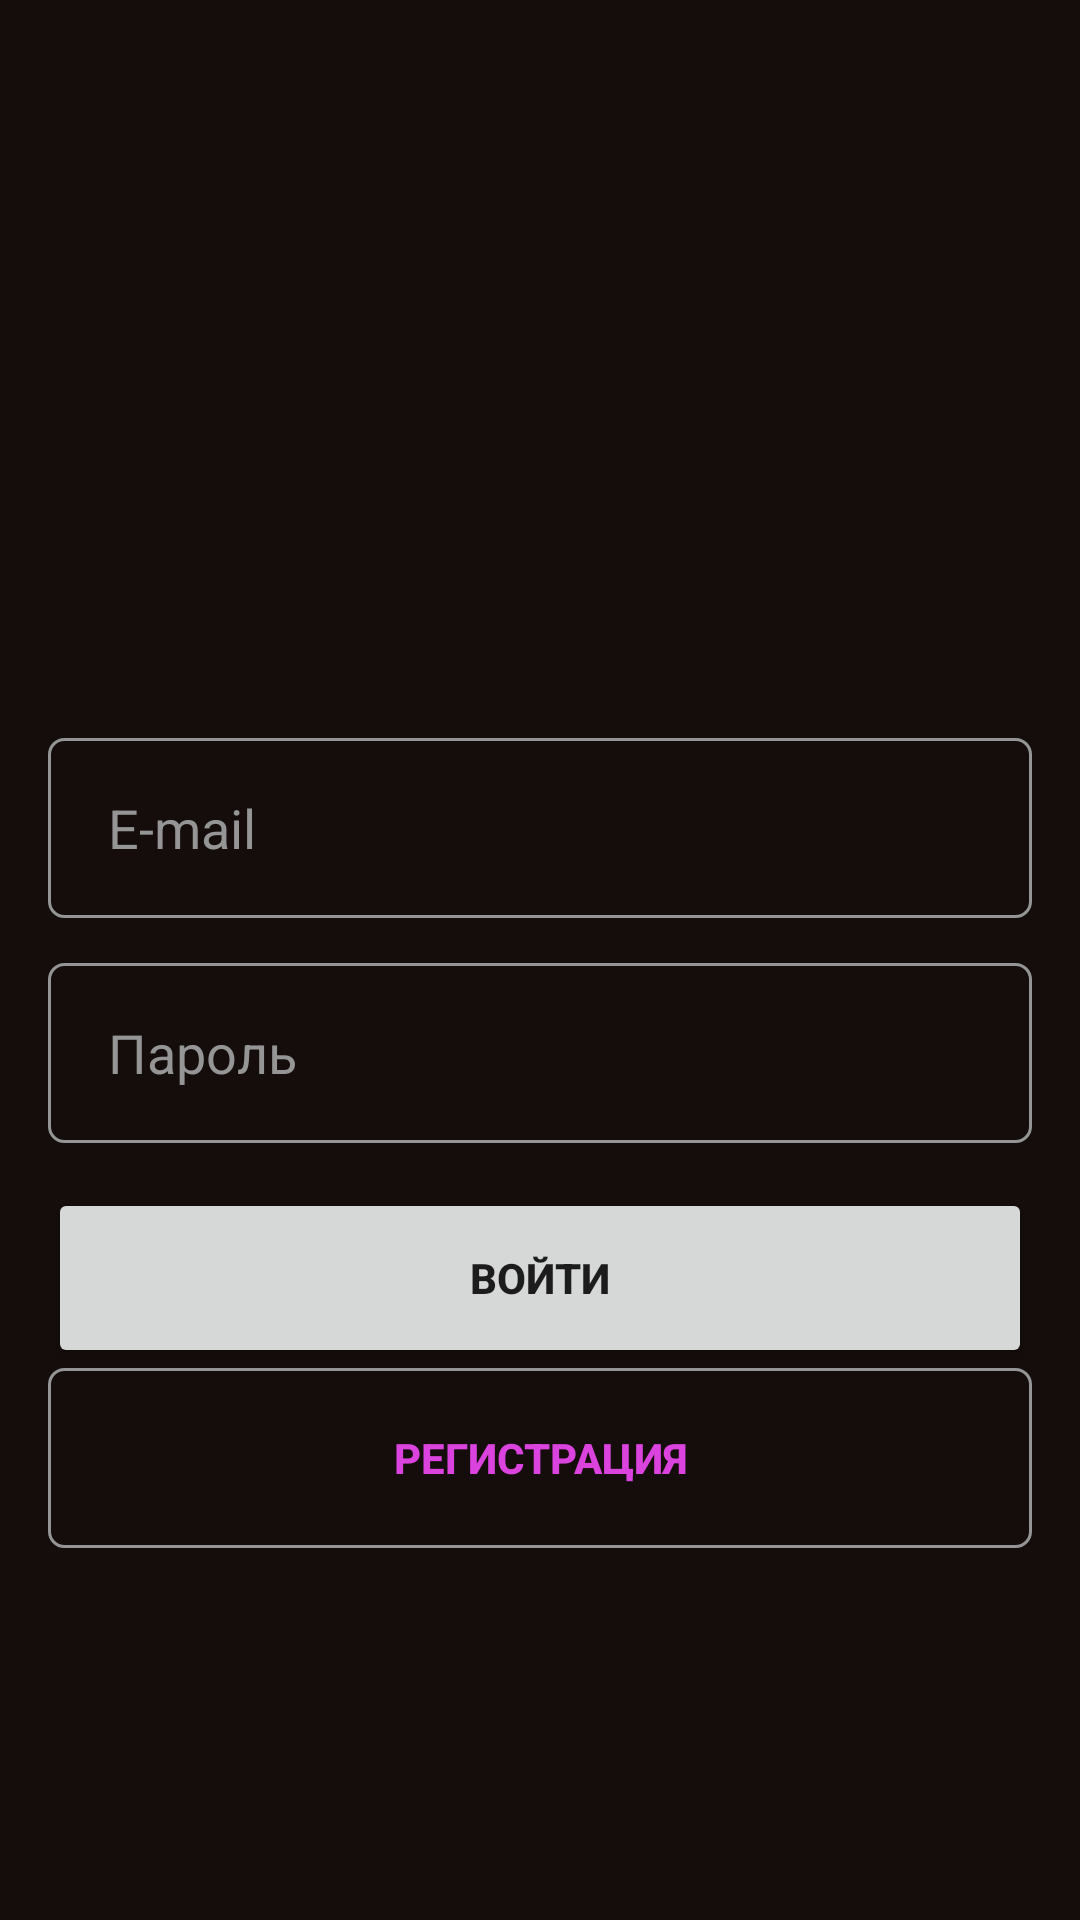

Android layout source for this screen:
<!-- AndroidManifest.xml: application theme Theme.WSRBAGARDYNOV -->
<!-- res/layout/activity_sign_in.xml -->
<?xml version="1.0" encoding="utf-8"?>
<androidx.constraintlayout.widget.ConstraintLayout
    xmlns:android="http://schemas.android.com/apk/res/android"
    xmlns:app="http://schemas.android.com/apk/res-auto"
    xmlns:tools="http://schemas.android.com/tools"
    android:layout_width="match_parent"
    android:layout_height="match_parent"
    android:background="@color/background"
    tools:context=".Common.Activity_sign_in">

    <LinearLayout
        android:layout_width="0dp"
        android:layout_height="0dp"
        android:orientation="vertical"
        android:layout_marginHorizontal="16dp"
        android:layout_marginTop="36dp"
        android:layout_marginBottom="16dp"
        app:layout_constraintBottom_toBottomOf="parent"
        app:layout_constraintEnd_toEndOf="parent"
        app:layout_constraintStart_toStartOf="parent"
        app:layout_constraintTop_toTopOf="parent">

        <ImageView
            android:id="@+id/logo_in"
            android:layout_width="250dp"
            android:layout_height="180dp"
            app:srcCompat="@drawable/frame"
            android:layout_gravity="center"/>

        <ImageView
            android:id="@+id/WorldCinemaIn"
            android:layout_width="wrap_content"
            android:layout_height="wrap_content"
            app:srcCompat="@drawable/world_cinema"
            android:layout_gravity="center"
            android:layout_marginBottom="30dp"/>

        <LinearLayout
            android:layout_width="match_parent"
            android:layout_height="match_parent"
            android:orientation="vertical">

            <EditText
                android:id="@+id/e_mail_sign"
                android:layout_width="match_parent"
                android:layout_height="60dp"
                android:hint="@string/e_mail"
                android:layout_marginBottom="15dp"
                android:background="@drawable/background_edit_txt"
                android:paddingHorizontal="20dp"
                android:textColorHint="@color/gray"
                android:textColor="@color/white"/>

            <EditText
                android:id="@+id/password_sign"
                android:layout_width="match_parent"
                android:layout_height="60dp"
                android:hint="@string/password"
                android:layout_marginBottom="15dp"
                android:background="@drawable/background_edit_txt"
                android:paddingHorizontal="20dp"
                android:textColorHint="@color/gray"
                android:textColor="@color/white"/>

            <Button
                android:id="@+id/btn_sign"
                android:layout_width="match_parent"
                android:layout_height="60dp"
                android:text="@string/sign"
                android:textStyle="bold"/>

            <Button
                android:id="@+id/btn_register"
                android:layout_width="match_parent"
                android:layout_height="60dp"
                android:text="@string/register"
                android:textStyle="bold"
                android:background="@drawable/background_edit_txt"
                android:textColor="@color/color_btn"/>

        </LinearLayout>

    </LinearLayout>

</androidx.constraintlayout.widget.ConstraintLayout>
<!-- resources referenced by this layout -->
<resources>
  <color name="background">#150D0B</color>
  <color name="color_btn">#DB43DE</color>
  <color name="gray">#959595</color>
  <color name="white">#FFFFFFFF</color>
  <!-- drawable background_edit_txt (drawable) -->
  <?xml version="1.0" encoding="utf-8"?>
  <shape
      xmlns:android="http://schemas.android.com/apk/res/android"
      android:shape="rectangle">
  
      <gradient android:startColor="#00FFFFFF"
          android:endColor="#00FFFFFF"
          android:angle="270"/>
      <corners android:radius="5dp"/>
      <stroke android:width="1dp"
          android:color="@color/gray"/>
  
  </shape>
  <string name="e_mail">E-mail</string>
  <string name="password">Пароль</string>
  <string name="register">Регистрация</string>
  <string name="sign">Войти</string>
  <style name="Theme.WSRBAGARDYNOV" parent="Theme.MaterialComponents.DayNight.DarkActionBar">
          
          <item name="colorPrimary">@color/purple_500</item>
          <item name="colorPrimaryVariant">@color/purple_700</item>
          <item name="colorOnPrimary">@color/white</item>
          
          <item name="colorSecondary">@color/teal_200</item>
          <item name="colorSecondaryVariant">@color/teal_700</item>
          <item name="colorOnSecondary">@color/black</item>
          
          <item name="android:statusBarColor" tools:targetApi="l">?attr/colorPrimaryVariant</item>
          
      </style>
  <color name="purple_500">#DB43DE</color>
  <color name="purple_700">#FF3700B3</color>
  <color name="teal_200">#FF03DAC5</color>
  <color name="teal_700">#FF018786</color>
  <color name="black">#FF000000</color>
</resources>
